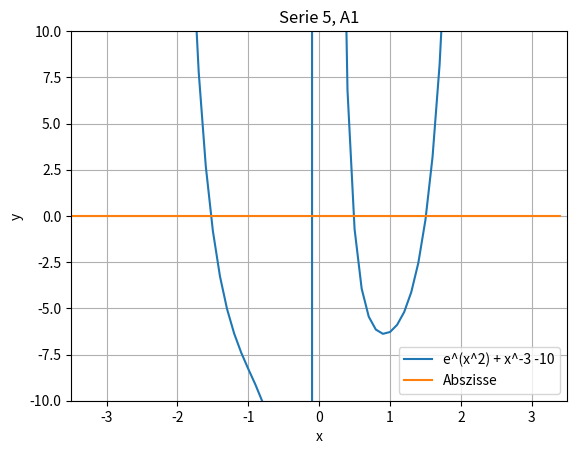

Python code for this plot:
import numpy as np
import matplotlib.pyplot as plt


def f1(x):
    return np.exp(pow(x, 2)) + pow(x, -3) - 10


def derive_function(functionToDerive, x):
    h = 1e-6
    return (functionToDerive(x + h) - functionToDerive(x - h)) / (2 * h)


def a1NewTon(startValue, times):
    loopVar = 0
    while loopVar <= times:
        print(loopVar, startValue)
        startValue = startValue - f1(startValue) / derive_function(f1, startValue)
        loopVar = loopVar + 1


def a1NewtonSimp(startValue, times):
    loopVar = 0
    firstValue = startValue
    while loopVar <= times:
        print(loopVar, startValue)
        startValue = startValue - f1(startValue) / derive_function(f1, firstValue)
        loopVar = loopVar + 1


def sekantenVerfahren(currValue, prevValue, times):
    loopVar = 0
    # Sekantenverfahren mit den Startwerten x0 = -1.0 und x1 = -1.2

    while loopVar <= times:
        nextValue = currValue - ((currValue - prevValue) / (f1(currValue) - f1(prevValue))) * f1(currValue)
        print(loopVar, nextValue)
        prevValue = currValue
        currValue = nextValue
        loopVar = loopVar + 1


# a1NewTon(2, 5)
print(derive_function(f1, 0.5))
# a1NewtonSimp(0.5, 5)
# sekantenVerfahren(-1.2, -1.0, 5)

plt.figure(1)
x_axis = np.arange(-3.5, 3.5, 0.1)
f = f1(x_axis)

plt.plot(x_axis, f)
plt.plot(x_axis, x_axis * 0, linestyle='-')  # solid line at y = 0

plt.xlim(-3.5, 3.5)
plt.ylim(-10, 10)

plt.xlabel('x')
plt.ylabel('y')

plt.legend([
    'e^(x^2) + x^-3 -10'
    , 'Abszisse'
])
plt.title('Serie 5, A1')

plt.grid()
plt.show()
